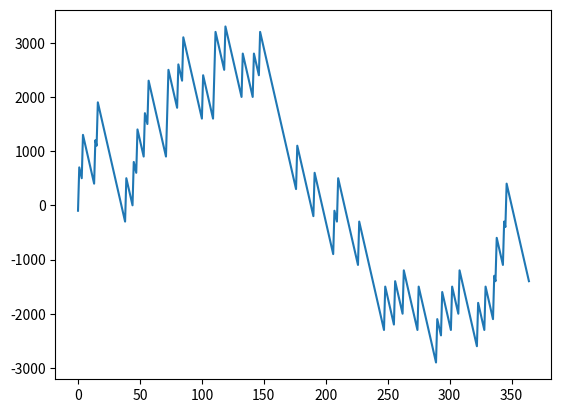

This chart was generated by the following Python code:
import random
import matplotlib.pyplot as plt


x=[]
y=[]

account=0

for i in range(365):
    x.append(i)
    bet=random.randint(1,10)
    luckydraw=random.randint(1,10)
    if bet==luckydraw:
        account=account+900-100
    else:
        account=account-100
    y.append(account)
    

print(" final sum in account ", account)
plt.plot(x,y)
plt.show()